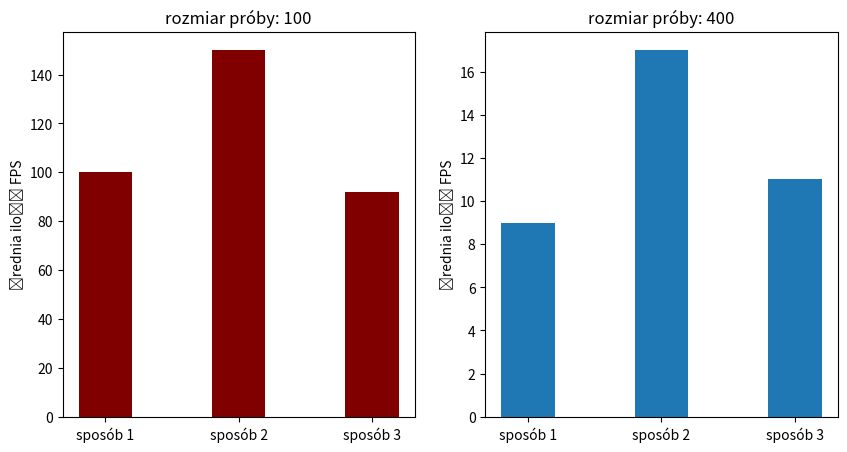

Recreate this plot in Python.
import matplotlib.pyplot as plt

# {'graniczące M\npobliskie S': 100, 'graniczące M\nwszystkie S': 150, 'wszystkie M\nwszystkie S': 92}
data100 = {'sposób 1': 100, 'sposób 2': 150, 'sposób 3': 92}
labels = list(data100.keys())
values = list(data100.values())

fig = plt.figure(figsize = (10, 5))

plt.subplot(1, 2, 1)
plt.bar(labels, values, color ='maroon', width = 0.4)
plt.ylabel("średnia ilość FPS")
plt.title("rozmiar próby: 100")

data400 = {'sposób 1': 9, 'sposób 2': 17, 'sposób 3': 11}
labels = list(data400.keys())
values = list(data400.values())

plt.subplot(1, 2, 2)
plt.bar(labels, values, width = 0.4)
plt.ylabel("średnia ilość FPS")
plt.title("rozmiar próby: 400")
plt.show()

#na 10 000 klatek